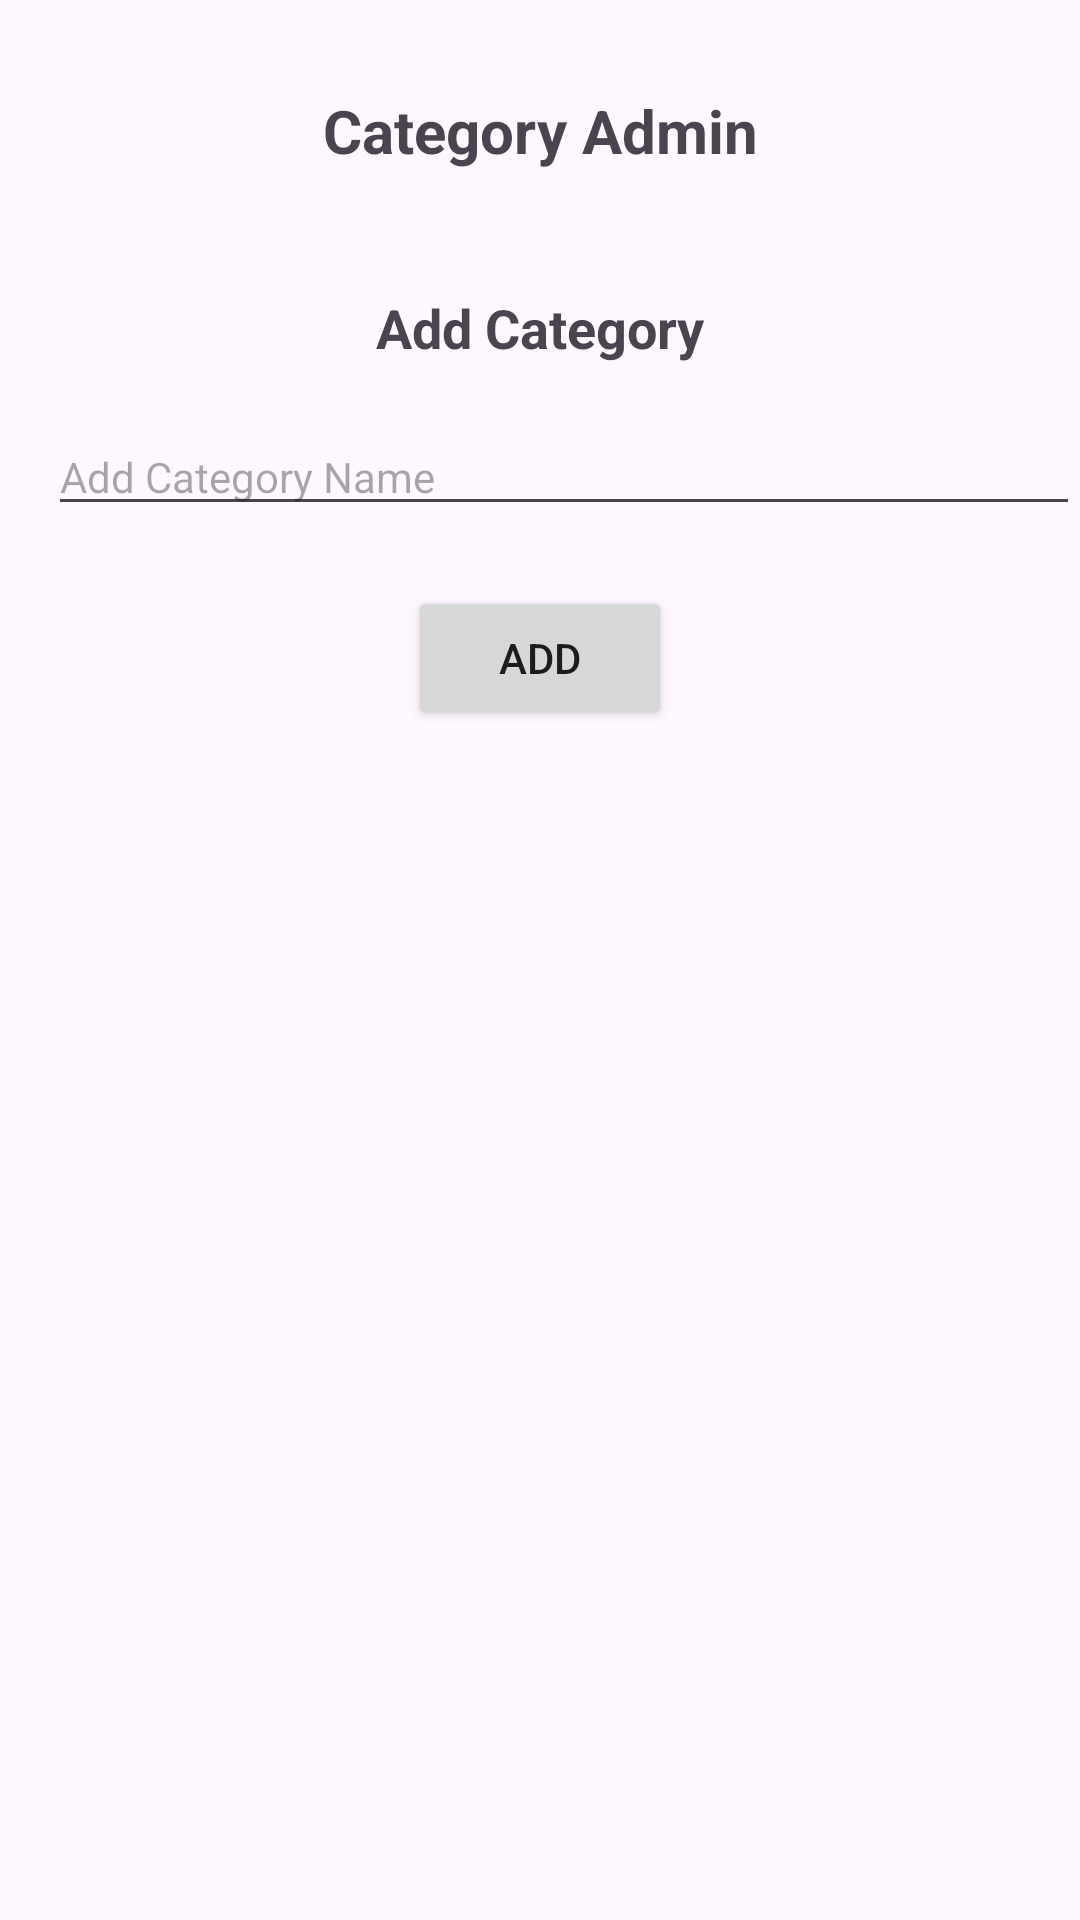

Layout XML and referenced resources for this Android screen:
<!-- AndroidManifest.xml: application theme Theme.CourseApplication220220199 -->
<!-- res/layout/activity_add_category_admin.xml -->
<?xml version="1.0" encoding="utf-8"?>
<androidx.constraintlayout.widget.ConstraintLayout xmlns:android="http://schemas.android.com/apk/res/android"
    xmlns:app="http://schemas.android.com/apk/res-auto"
    xmlns:tools="http://schemas.android.com/tools"
    android:id="@+id/main"
    android:layout_width="match_parent"
    android:layout_height="match_parent"
    tools:context=".AddCategoryAdmin">
    <TextView
        android:layout_width="wrap_content"
        android:layout_height="wrap_content"
        android:text="Category Admin"
        android:id="@+id/categoryAdmin"
        app:layout_constraintTop_toTopOf="parent"
        app:layout_constraintStart_toStartOf="parent"
        app:layout_constraintEnd_toEndOf="parent"
        android:layout_marginTop="30dp"
        android:textSize="20dp"
        android:textStyle="bold"
        />
    <androidx.recyclerview.widget.RecyclerView

        android:layout_width="wrap_content"
        android:layout_height="wrap_content"
        app:layout_constraintTop_toBottomOf="@id/categoryAdmin"
        android:id="@+id/catrvadmin"
        app:layout_constraintStart_toStartOf="parent"
        android:layout_marginStart="10dp"
        android:layout_marginTop="20dp"
        />
    <TextView
        android:layout_width="wrap_content"
        android:layout_height="wrap_content"
        android:text="Add Category"
        android:id="@+id/textaddcategory"
        app:layout_constraintTop_toBottomOf="@id/catrvadmin"
        app:layout_constraintStart_toStartOf="parent"
        android:layout_margin="20dp"
        android:textSize="18sp"
        android:layout_marginTop="20dp"
        android:textStyle="bold"
        app:layout_constraintEnd_toEndOf="parent"
        />
    <EditText
        android:layout_width="match_parent"
        android:layout_height="wrap_content"
        android:hint="Add Category Name"
        android:id="@+id/ednamecat"
        app:layout_constraintTop_toBottomOf="@id/textaddcategory"
        android:textSize="14sp"
        android:layout_marginTop="18dp"
        android:layout_marginStart="16dp"

        />
    <Button
        android:layout_width="wrap_content"
        android:layout_height="wrap_content"
        android:text="Add"
        android:layout_marginTop="20dp"
        android:id="@+id/btnadd"
        app:layout_constraintStart_toStartOf="parent"
        app:layout_constraintTop_toBottomOf="@id/ednamecat"
        app:layout_constraintEnd_toEndOf="parent"

        />

</androidx.constraintlayout.widget.ConstraintLayout>
<!-- resources referenced by this layout -->
<resources>
  <style name="Theme.CourseApplication220220199" parent="Base.Theme.CourseApplication220220199" />
  <style name="Base.Theme.CourseApplication220220199" parent="Theme.Material3.DayNight.NoActionBar">
          
          
      </style>
</resources>
